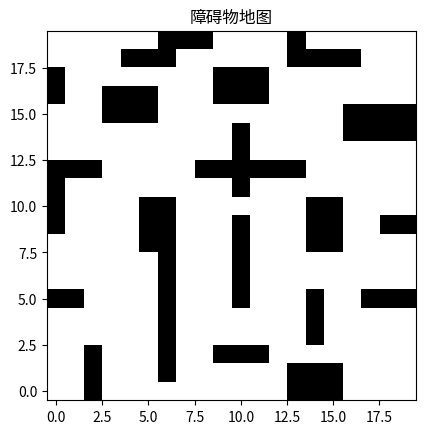

The matplotlib source for this figure:
import matplotlib.pyplot as plt
import numpy as npt
def generate_map(size=20, obstacle_ratio=0.2):
    global start_pos, target_pos
    map_array = npt.zeros((size, size), dtype=npt.float32)  # 初始化为全空地
    start_pos = (size - 1, 0)  # 左下角
    target_pos = (0, size - 1)  # 右上角
    # 示例 1：竖直墙体，开口在第10行
    for i in range(5, 15):
        map_array[i, 10] = 1
    map_array[10, 10] = 0  # 开一个口
    for i in range(1, 10):
        map_array[i, 6] = 1
    map_array[10, 9] = 0  # 开一个口
    # 示例 2：你可以添加其他障碍物
    map_array[8, 5] = 1
    map_array[9, 5] = 1
    map_array[10, 5] = 1
    # 示例 3：你可以添加其他障碍物
    map_array[8, 6] = 1
    map_array[9, 6] = 1
    map_array[10, 6] = 1
    # 示例 4：你可以添加其他障碍物
    map_array[8, 14] = 1
    map_array[9, 14] = 1
    map_array[10, 14] = 1
    map_array[8, 15] = 1
    map_array[9, 15] = 1
    map_array[10, 15] = 1
    # 示例 5：你可以添加其他障碍物
    map_array[16, 3] = 1
    map_array[16, 4] = 1
    map_array[16, 5] = 1
    map_array[15, 3] = 1
    map_array[15, 4] = 1
    map_array[15, 5] = 1
    # 示例 6：你可以添加其他障碍物
    map_array[1, 13] = 1
    map_array[1, 14] = 1
    map_array[1, 15] = 1
    map_array[0, 13] = 1
    map_array[0, 14] = 1
    map_array[0, 15] = 1
    # 示例 7：你可以添加其他障碍物
    map_array[18, 13] = 1
    map_array[18, 14] = 1
    map_array[18, 15] = 1
    map_array[18, 16] = 1
    map_array[19, 13] = 1

    # 示例 8：你可以添加其他障碍物
    map_array[15, 16] = 1
    map_array[15, 17] = 1
    map_array[15, 18] = 1
    map_array[15, 19] = 1
    map_array[14, 16] = 1
    map_array[14, 17] = 1
    map_array[14, 18] = 1
    map_array[14, 19] = 1
    # 示例 9：你可以添加其他障碍物
    map_array[5, 17] = 1
    map_array[5, 18] = 1
    map_array[5, 19] = 1
    # 示例 10：你可以添加其他障碍物
    map_array[5, 0] = 1
    map_array[5, 1] = 1
    # 示例 11：你可以添加其他障碍物
    map_array[12, 0] = 1
    map_array[12, 1] = 1
    map_array[12, 2] = 1
    # 示例 12：你可以添加其他障碍物
    map_array[19, 6] = 1
    map_array[19, 7] = 1
    map_array[19, 8] = 1
    map_array[18, 4] = 1
    map_array[18, 5] = 1
    map_array[18, 6] = 1
    # 示例 13：你可以添加其他障碍物
    map_array[3, 14] = 1
    map_array[4, 14] = 1
    map_array[5, 14] = 1
    # 示例 14：你可以添加其他障碍物
    map_array[17, 10] = 1
    map_array[17, 9] = 1
    map_array[16, 10] = 1
    map_array[16, 9] = 1
    map_array[17, 11] = 1
    map_array[16, 11] = 1
   # 示例 15：你可以添加其他障碍物
    map_array[2, 9] = 1
    map_array[2, 10] = 1
    map_array[2, 11] = 1
    # 示例 16：你可以添加其他障碍物
    map_array[12, 13] = 1
    map_array[12, 12] = 1
    map_array[12, 11] = 1
    # 示例 17：你可以添加其他障碍物
    map_array[9, 18] = 1
    map_array[9, 19] = 1
    # 示例 18：你可以添加其他障碍物
    map_array[2, 2] = 1
    map_array[1, 2] = 1
    map_array[0, 2] = 1
    # 示例 19：你可以添加其他障碍物
    map_array[17, 0] = 1
    map_array[16, 0] = 1
    map_array[10, 0] = 1
    map_array[11, 0] = 1
    map_array[9, 0] = 1
    # 示例 19：你可以添加其他障碍物
    map_array[12, 8] = 1
    map_array[12, 9] = 1
    return map_array

def show_map(map_array):
    plt.imshow(map_array, cmap='gray_r', origin='lower')
    plt.title("障碍物地图")
    plt.show()

def main():
    size = 20  # 地图大小
    obstacle_ratio = 0.2  # 障碍物比例
    map_array = generate_map(size, obstacle_ratio)
    show_map(map_array)
if __name__ == "__main__":
    main()